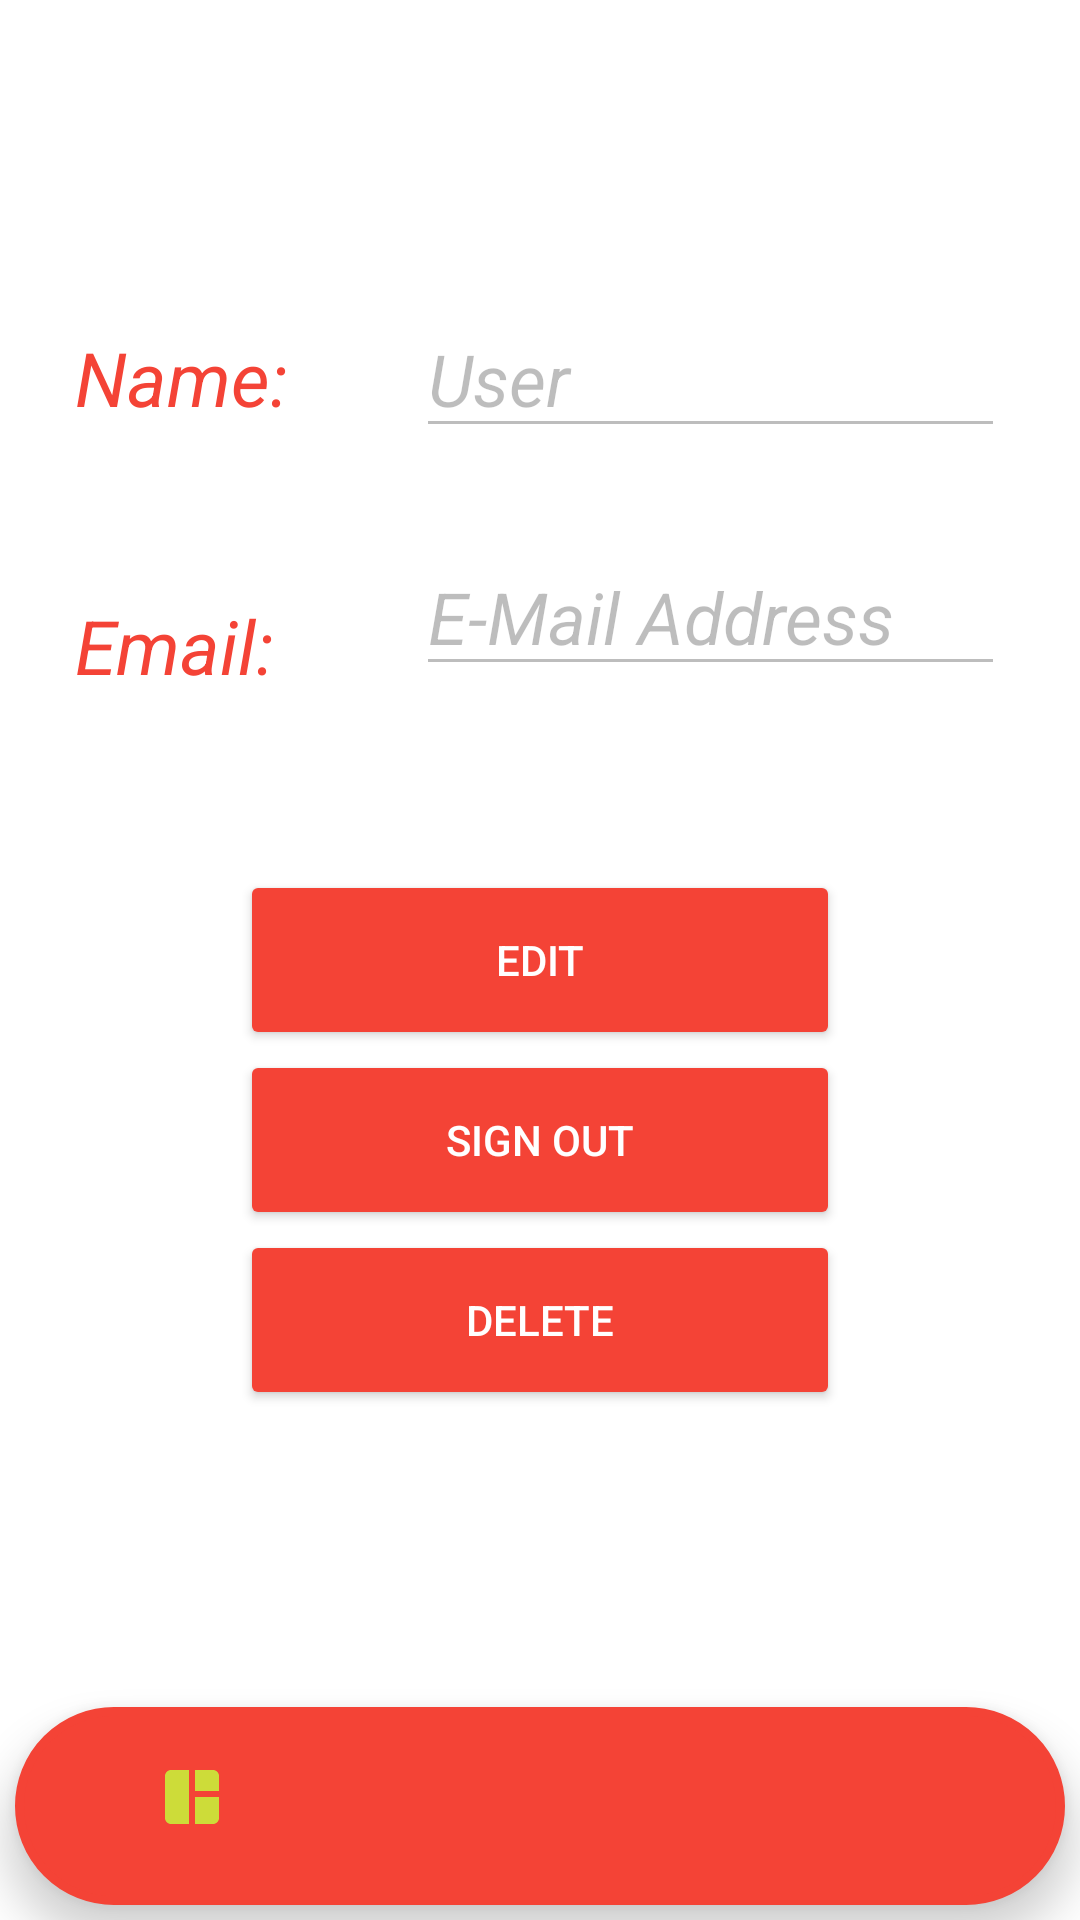

Android layout source for this screen:
<!-- AndroidManifest.xml: application theme Theme.MyApplication -->
<!-- res/layout/activity_user.xml -->
<?xml version="1.0" encoding="utf-8"?>
<RelativeLayout
    xmlns:android="http://schemas.android.com/apk/res/android"
    xmlns:app="http://schemas.android.com/apk/res-auto"
    xmlns:tools="http://schemas.android.com/tools"
    android:layout_width="match_parent"
    android:layout_height="match_parent"
    tools:context=".User">

    <TableLayout
        android:layout_width="match_parent"
        android:layout_height="wrap_content"
        android:layout_marginHorizontal="25dp"
        android:layout_marginVertical="100dp"
        android:stretchColumns="0,1">

        <TableRow>
            <TextView
                android:id="@+id/name_header"
                android:layout_width="wrap_content"
                android:layout_height="wrap_content"
                android:text="@string/name_header"
                android:textColor="@color/orange_red"
                android:textSize="25sp"
                android:textStyle="italic" />

            <EditText
                android:id="@+id/name"
                android:layout_width="wrap_content"
                android:layout_height="wrap_content"
                android:layout_marginStart="10dp"
                android:text="@string/user"
                android:textSize="24sp"
                android:textStyle="italic"
                android:enabled="false"/>
        </TableRow>


        <TableRow>
            <TextView
                android:id="@+id/email_header"
                android:layout_width="wrap_content"
                android:layout_height="wrap_content"
                android:layout_marginVertical="40dp"
                android:text="@string/email_header"
                android:textColor="@color/orange_red"
                android:textSize="25sp"
                android:textStyle="italic"/>

            <EditText
                android:id="@+id/email"
                android:layout_width="wrap_content"
                android:layout_height="wrap_content"
                android:layout_marginStart="10dp"
                android:layout_marginVertical="30dp"
                android:textSize="24sp"
                android:text="@string/e_mail_address"
                android:textStyle="italic"
                android:layout_weight="1"
                android:enabled="false" />
        </TableRow>

    </TableLayout>


    <Button
        android:id="@+id/edit"
        android:layout_width="200dp"
        android:layout_height="60dp"
        android:text="@string/edit"
        android:layout_centerHorizontal="true"
        android:backgroundTint="@color/orange_red"
        android:layout_centerVertical="true"
        android:textColor="@color/white"
        />

    <Button
        android:id="@+id/sign_out"
        android:layout_width="200dp"
        android:layout_height="60dp"
        android:text="@string/sign_out"
        android:layout_centerHorizontal="true"
        android:backgroundTint="@color/orange_red"
        android:layout_centerVertical="true"
        android:textColor="@color/white"
        android:layout_below="@+id/edit"
        />

    <Button
        android:id="@+id/del"
        android:layout_width="200dp"
        android:layout_height="60dp"
        android:text="@string/delete_button"
        android:layout_centerHorizontal="true"
        android:backgroundTint="@color/orange_red"
        android:layout_centerVertical="true"
        android:textColor="@color/white"
        android:layout_below="@+id/sign_out"
        />

    <Button
        android:id="@+id/done"
        android:layout_width="200dp"
        android:layout_height="60dp"
        android:text="@string/done"
        android:layout_centerHorizontal="true"
        android:backgroundTint="@color/orange_red"
        android:layout_centerVertical="true"
        android:textColor="@color/white"
        android:visibility="invisible"
        />

    <com.google.android.material.bottomnavigation.BottomNavigationView
        android:id="@+id/bottom_navigation"
        android:layout_width="match_parent"
        android:layout_height="wrap_content"
        android:layout_alignParentBottom="true"
        android:layout_centerHorizontal="true"
        android:layout_marginStart="5dp"
        android:layout_marginTop="5dp"
        android:layout_marginEnd="5dp"
        android:layout_marginBottom="5dp"
        android:background="@drawable/navbar"
        app:itemIconTint="@drawable/bottom_navbar_tabs"
        app:itemTextColor="@drawable/bottom_navbar_tabs"
        app:menu="@menu/menu_navigation" />

</RelativeLayout>
<!-- resources referenced by this layout -->
<resources>
  <color name="orange_red">#F44336</color>
  <color name="white">#FFFFFFFF</color>
  <!-- drawable bottom_navbar_tabs (drawable) -->
  <?xml version="1.0" encoding="utf-8"?>
  <selector xmlns:android="http://schemas.android.com/apk/res/android">
  
      <item
          android:state_selected="true"
          android:color="@color/yellow"/>
      <item
          android:state_selected="false"
          android:color="@color/white"/>
  
  </selector>
  <!-- drawable navbar (drawable) -->
  <?xml version="1.0" encoding="UTF-8"?>
  
  <shape xmlns:android="http://schemas.android.com/apk/res/android">
      <solid android:color="#FFFFFF"/>
      <stroke android:width="3dp" android:color="@color/orange_red" />
      <corners android:radius="150dp"/>
      <padding android:left="1dp" android:top="10dp" android:right="1dp" android:bottom="0dp" />
      <solid android:color="@color/orange_red"></solid>
  </shape>
  <string name="delete_button">Delete</string>
  <string name="done">Done</string>
  <string name="e_mail_address">E-Mail Address</string>
  <string name="edit">Edit</string>
  <string name="email_header">Email:</string>
  <string name="name_header">Name:</string>
  <string name="sign_out">Sign Out</string>
  <string name="user">User</string>
  <style name="Theme.MyApplication" parent="Theme.MaterialComponents.DayNight.DarkActionBar">
          
          <item name="colorPrimary">@color/white</item>
          <item name="colorPrimaryVariant">@color/white</item>
          <item name="colorOnPrimary">@color/orange_red</item>
          
          <item name="colorSecondary">@color/teal_200</item>
          <item name="colorSecondaryVariant">@color/teal_700</item>
          <item name="colorOnSecondary">@color/black</item>
          
          <item name="android:statusBarColor">@color/orange_red</item>
          
      </style>
  <color name="yellow">#CDDC39</color>
  <color name="teal_200">#FF03DAC5</color>
  <color name="teal_700">#FF018786</color>
  <color name="black">#FF000000</color>
</resources>
